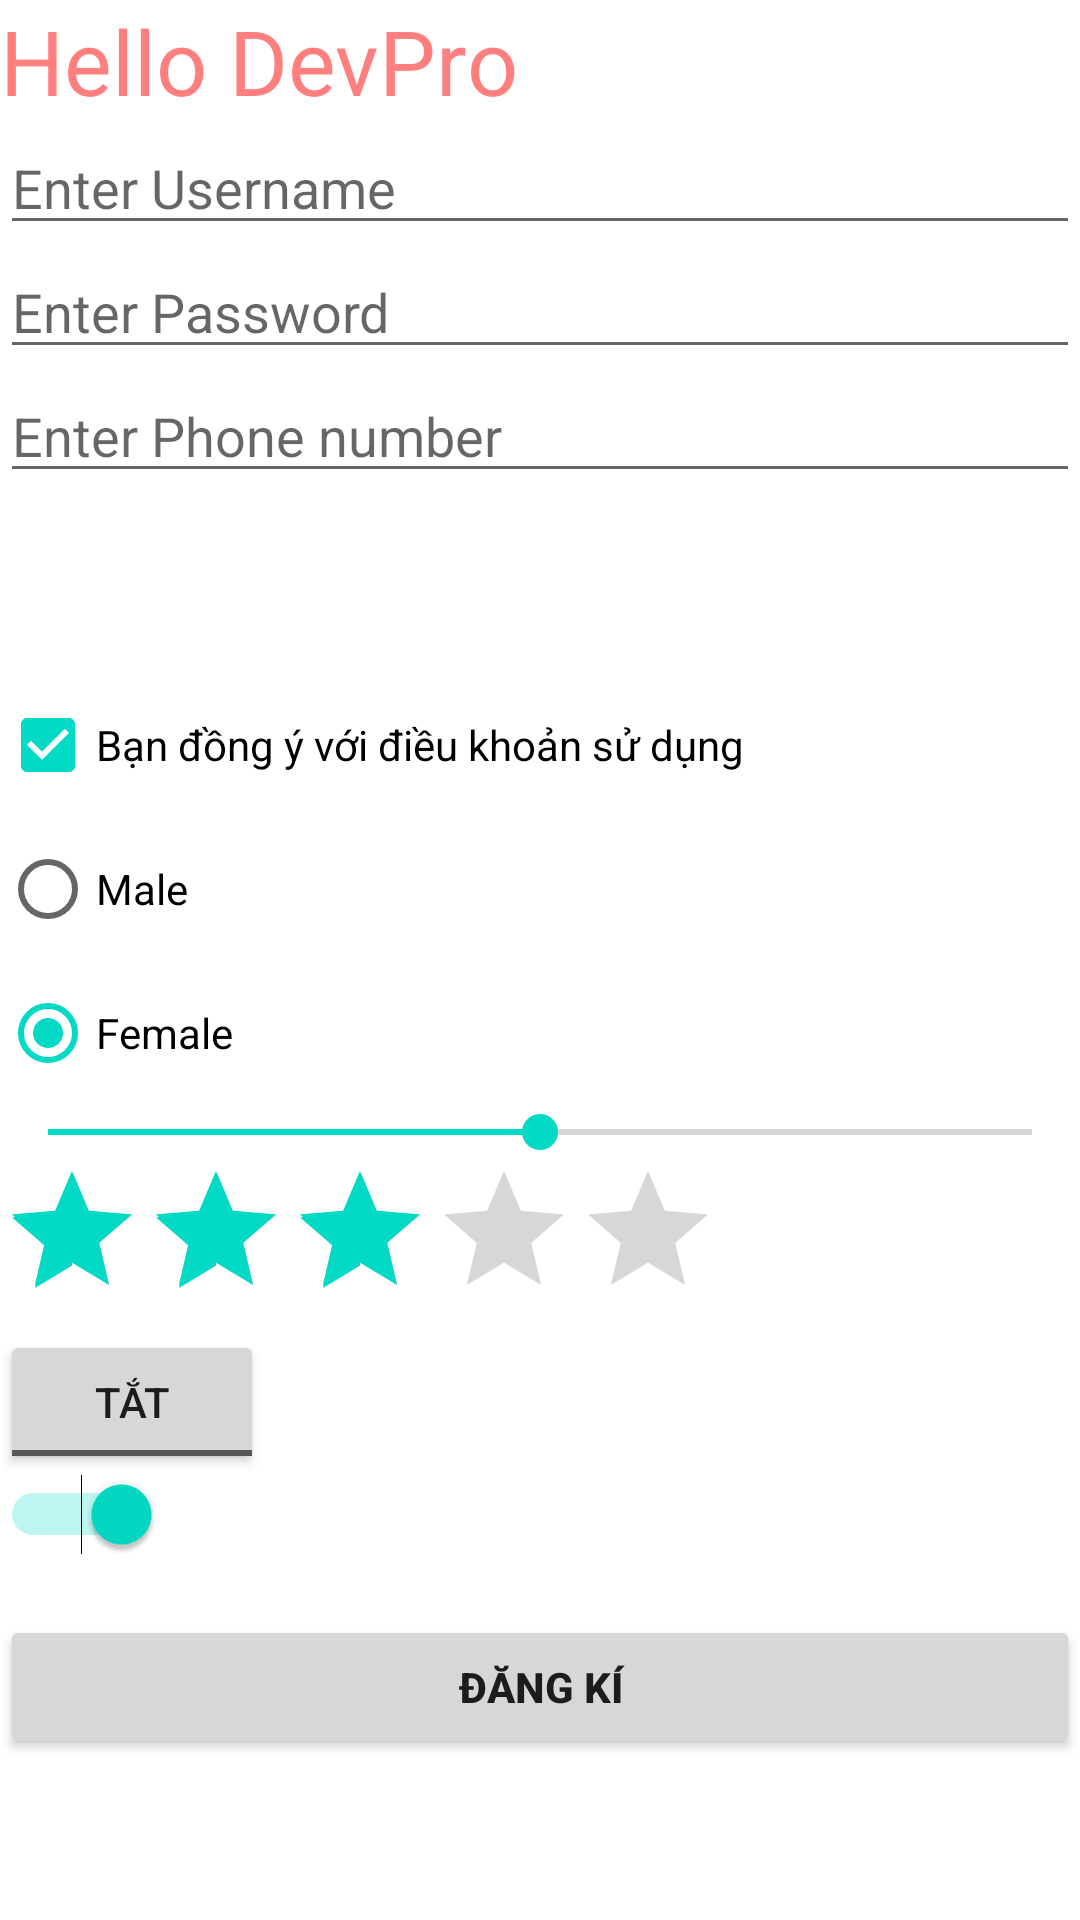

This screen was rendered from an Android layout file. Write that file and the resources it references.
<!-- AndroidManifest.xml: application theme Theme.ControlDemo -->
<!-- res/layout/activity_view_control.xml -->
<?xml version="1.0" encoding="utf-8"?>
<LinearLayout xmlns:android="http://schemas.android.com/apk/res/android"
    xmlns:tools="http://schemas.android.com/tools"
    android:layout_width="match_parent"
    android:layout_height="match_parent"
    android:layout_margin="10dp"
    android:orientation="vertical"
    tools:context=".ViewControl">

    <TextView
        android:textColor="@color/colorBlack"
        android:id="@+id/tvName"
        android:layout_width="wrap_content"
        android:layout_height="wrap_content"
        android:text="Hello DevPro"
        android:textSize="30dp" />

    <EditText
        android:id="@+id/etName"
        android:layout_width="match_parent"
        android:layout_height="wrap_content"
        android:hint="Enter Username"
        android:inputType="text" />

    <EditText
        android:id="@+id/etPass"
        android:layout_width="match_parent"
        android:layout_height="wrap_content"
        android:hint="Enter Password"
        android:inputType="textPassword" />

    <EditText
        android:id="@+id/etPhoneNumber"
        android:layout_width="match_parent"
        android:layout_height="wrap_content"
        android:hint="Enter Phone number"
        android:inputType="number" />

    <ImageView
        android:layout_width="60dp"
        android:layout_height="60dp"
        android:src="@drawable/ic_baseline_account_circle_24" />

    <CheckBox
        android:id="@+id/cbOk"
        android:layout_width="wrap_content"
        android:layout_height="wrap_content"
        android:checked="true"
        android:text="@string/ck_done" />

    <RadioGroup
        android:layout_width="wrap_content"
        android:layout_height="wrap_content">

        <RadioButton
            android:layout_width="wrap_content"
            android:layout_height="wrap_content"
            android:text="Male" />

        <RadioButton
            android:layout_width="wrap_content"
            android:layout_height="wrap_content"
            android:checked="true"
            android:text="Female" />
    </RadioGroup>


    <SeekBar
        android:id="@+id/seeBar"
        android:layout_width="match_parent"
        android:layout_height="wrap_content"
        android:max="100"
        android:progress="50" />

    <RatingBar
        android:id="@+id/ratingBar"
        android:layout_width="wrap_content"
        android:layout_height="wrap_content"
        android:numStars="5"
        android:rating="3" />

    <ToggleButton
        android:id="@+id/toggleBtn"
        android:layout_width="wrap_content"
        android:layout_height="wrap_content"
        android:checked="false"
        android:textOff="Tắt"
        android:textOn="Bật" />

    <Switch
android:id="@+id/switchNew"
        android:layout_width="wrap_content"
        android:layout_height="wrap_content"
        android:checked="true" />

    <Button

        android:id="@+id/btnDangKi"
        android:layout_width="match_parent"
        android:layout_height="wrap_content"
        android:layout_marginTop="20dp"
        android:text="Đăng Kí"
        android:textStyle="bold" />

</LinearLayout>
<!-- resources referenced by this layout -->
<resources>
  <color name="colorBlack">#81FF0000</color>
  <string name="ck_done">Bạn đồng ý với điều khoản sử dụng</string>
  <style name="Theme.ControlDemo" parent="Theme.MaterialComponents.DayNight.DarkActionBar">
          
          <item name="colorPrimary">@color/purple_500</item>
          <item name="colorPrimaryVariant">@color/purple_700</item>
          <item name="colorOnPrimary">@color/white</item>
          
          <item name="colorSecondary">@color/teal_200</item>
          <item name="colorSecondaryVariant">@color/teal_700</item>
          <item name="colorOnSecondary">@color/black</item>
          
          <item name="android:statusBarColor" tools:targetApi="l">?attr/colorPrimaryVariant</item>
          
      </style>
  <color name="purple_500">#FF6200EE</color>
  <color name="purple_700">#FF3700B3</color>
  <color name="white">#FFFFFFFF</color>
  <color name="teal_200">#FF03DAC5</color>
  <color name="teal_700">#FF018786</color>
  <color name="black">#FF000000</color>
</resources>
